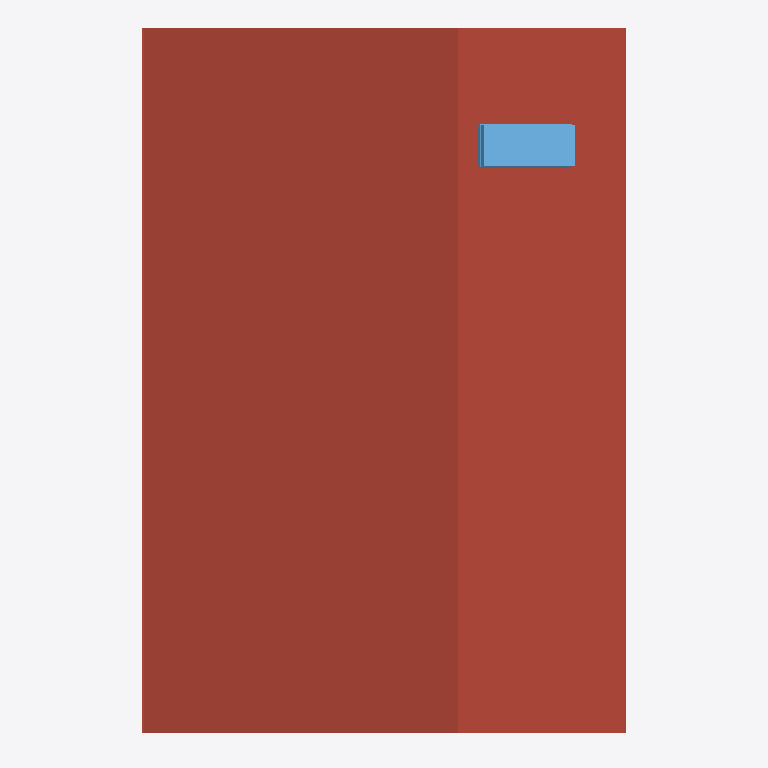
Plan cut of the same IFC building model at storey 'MAX HEIGHT 4.0m' (level 4.00 m, cut at 5.40 m), seen from above with north up, elements coloured by IFC class: 2 roofs (red-brown), 1 window (light blue). Cut surfaces are drawn darker.
Extent 6.8 m × 9.6 m × 4.2 m (x, y, z). Storeys (6): T/O FOOTING at -1.37 m; ASSUMED GRADE at -0.15 m; GROUND FLOOR at 0.00 m; T/O F/F SECOND (ADU) at 2.75 m; T/O ROOF at 3.85 m; MAX HEIGHT 4.0m at 4.00 m. Elements (57): 20 IfcWallStandardCase, 9 IfcWall, 8 IfcDoor, 7 IfcBuildingElementProxy, 7 IfcWindow, 2 IfcFlowTerminal, 2 IfcRoof, 1 IfcFlowSegment, 1 IfcSlab.

HEADER;
FILE_DESCRIPTION(('ViewDefinition [CoordinationView_V2.0]','RevitIdentifiers [ContentGUID: 21b94162-81e3-4239-bc19-c8cf97d65416, VersionGUID: 8bb6e94a-d5c8-4038-8e54-adec72f490ff, NumberOfSaves: 51]','CoordinateReference [CoordinateBase: Shared Coordinates, ProjectSite: Internal]'),'2;1');
FILE_NAME('ON_ADU_01.ifc','2025-06-24T16:14:28-05:00',(''),(''),'ODA SDAI 24.6','Autodesk Revit 24.2.20.41 (ENU) - IFC 24.2.20.41','');
FILE_SCHEMA(('IFC2X3'));
ENDSEC;
DATA;
#27=IFCPROJECT('0XkK5YWUD2ERmPoCzeAQlc',#18,'241058',$,$,'CMHC HOUSING DESIGN CATALOGUE','',(#22),#41419);
#59=IFCSITE('0XkK5YWUD2ERmPoCzeAQla',#18,'Default',$,$,#58,$,$,.ELEMENT.,$,$,$,$,$);
#32=IFCBUILDING('0XkK5YWUD2ERmPoCzeAQld',#18,'Project #',$,$,#30,$,'Project #',.ELEMENT.,$,$,$);
#36=IFCBUILDINGSTOREY('2xqFSLWzP9aO6Wng5kGxbt',#18,'T/O FOOTING',$,'Level:Elevation TBC',#35,$,'T/O FOOTING',.ELEMENT.,-1369.9999999999127);
#40=IFCBUILDINGSTOREY('2xqFSLWzP9aO6Wng5kGxwb',#18,'ASSUMED GRADE',$,'Level:Elevation TBC',#39,$,'ASSUMED GRADE',.ELEMENT.,-149.9999999999139);
#43=IFCBUILDINGSTOREY('2xqFSLWzP9aO6Wng5kGwCt',#18,'GROUND FLOOR',$,'Level:Standard',#42,$,'GROUND FLOOR',.ELEMENT.,8.662937E-11);
#47=IFCBUILDINGSTOREY('2xqFSLWzP9aO6Wng5kGxu1',#18,'T/O F/F SECOND (ADU)',$,'Level:Standard',#46,$,'T/O F/F SECOND (ADU)',.ELEMENT.,2745.000000000087);
#51=IFCBUILDINGSTOREY('0EG06OmWXCr9jqweInh2pt',#18,'T/O ROOF',$,'Level:Standard',#50,$,'T/O ROOF',.ELEMENT.,3850.000000000086);
#55=IFCBUILDINGSTOREY('2xqFSLWzP9aO6Wng5kGzS8',#18,'MAX HEIGHT 4.0m',$,'Level:Standard',#54,$,'MAX HEIGHT 4.0m',.ELEMENT.,4000.0000000000864);
#520=IFCROOF('2xqFSLWzP9aO6Wng5kGzHP',#18,'Basic Roof:R1 - Exterior Envelope Roof:6609441',$,'Basic Roof:R1 - Exterior Envelope Roof',#439,#519,'6609441',.NOTDEFINED.);
#876=IFCROOF('1G7hYIfH58z92kmJQ6Bti9',#18,'Fascia:Fascia:6875795',$,'Fascia:Fascia',#710,#875,'6875795',.NOTDEFINED.);
#34674=IFCWINDOW('2m2YFMJLr37fkRln4pSpnf',#18,'Skylight:21" x 54" C08:8382362',$,'Skylight:21" x 54" C08',#34673,#34669,'8382362',1426.137682966623,587.9376829665817);
ENDSEC;